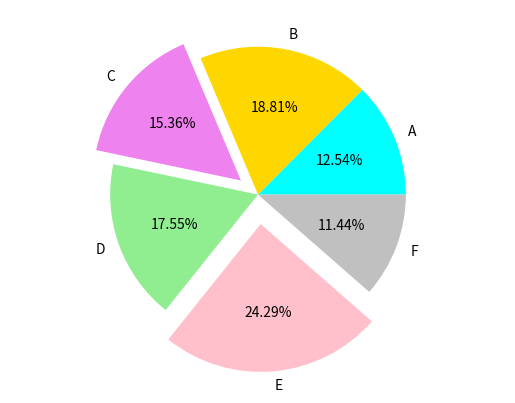

The matplotlib source for this figure:
import matplotlib.pyplot as plt
col = [8000,12000, 9800, 11200, 15500, 7300]
section = ['A','B','C','D','E','F']
expl =[0,0,0.15, 0, 0.2, 0]
colr= ['cyan', 'gold', 'violet', 'lightgreen', 'pink','silver'] 
plt.title = ("volunteering week collection")
plt.axis('equal')
plt.pie(col, labels = section, explode=expl, colors=colr,autopct = "%5.2f%%")
plt.show()
